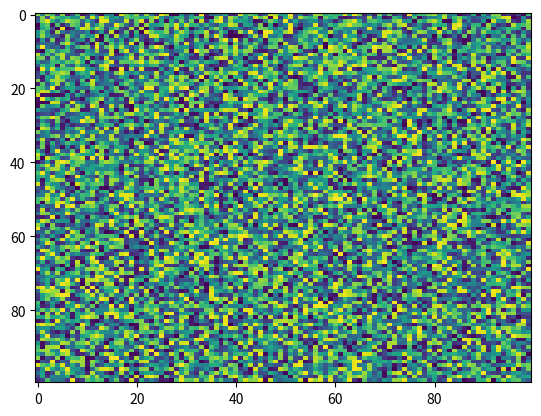

Write Python code to recreate this figure.
import matplotlib.pyplot as plt
import numpy as np
X = np.random.rand(100, 100)
plt.imshow(X=X, norm=None, interpolation='nearest', cmap='viridis', filternorm=True, aspect='auto', alpha=None, interpolation_stage=None)
